Run: headless pygame with SDL's dummy video driver; simulated clock (each Clock.tick advances the game by its frame time, no real sleeping); random seed 0; keys injected as events and as key.get_pressed() state; no mouse input.
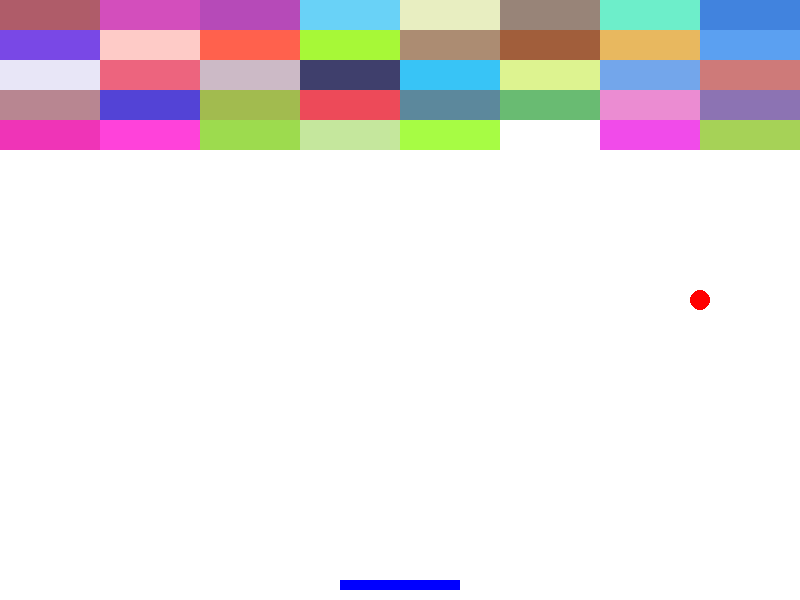
Frame 1 of 1 · flips 1–60 · no input

The pygame program that drew these frames:

import pygame
import random

# Inicializace pygame
pygame.init()

# Konstanty
WIDTH, HEIGHT = 800, 600
BALL_SPEED = 5
PADDLE_SPEED = 7
BLOCK_ROWS, BLOCK_COLS = 5, 8
BLOCK_WIDTH, BLOCK_HEIGHT = WIDTH // BLOCK_COLS, 30

# Barvy
WHITE = (255, 255, 255)
RED = (255, 0, 0)
BLUE = (0, 0, 255)

# Nastavení okna
screen = pygame.display.set_mode((WIDTH, HEIGHT))
pygame.display.set_caption("Arkanoid")

# Pálka
paddle = pygame.Rect(WIDTH // 2 - 60, HEIGHT - 20, 120, 10)

# Míček
ball = pygame.Rect(WIDTH // 2 - 10, HEIGHT // 2, 20, 20)
ball_dx, ball_dy = BALL_SPEED, -BALL_SPEED

# Bloky
blocks = [pygame.Rect(col * BLOCK_WIDTH, row * BLOCK_HEIGHT, BLOCK_WIDTH, BLOCK_HEIGHT) for row in range(BLOCK_ROWS) for
          col in range(BLOCK_COLS)]


def draw_objects():
    screen.fill(WHITE)
    pygame.draw.rect(screen, BLUE, paddle)
    pygame.draw.ellipse(screen, RED, ball)
    for block in blocks:
        pygame.draw.rect(screen, (random.randint(50, 255), random.randint(50, 255), random.randint(50, 255)), block)
    pygame.display.flip()


running = True
clock = pygame.time.Clock()

while running:
    clock.tick(60)
    for event in pygame.event.get():
        if event.type == pygame.QUIT:
            running = False

    keys = pygame.key.get_pressed()
    if keys[pygame.K_LEFT] and paddle.left > 0:
        paddle.x -= PADDLE_SPEED
    if keys[pygame.K_RIGHT] and paddle.right < WIDTH:
        paddle.x += PADDLE_SPEED

    # Pohyb míčku
    ball.x += ball_dx
    ball.y += ball_dy

    # Kolize se stěnami
    if ball.left <= 0 or ball.right >= WIDTH:
        ball_dx = -ball_dx
    if ball.top <= 0:
        ball_dy = -ball_dy

    # Kolize s pálkou
    if ball.colliderect(paddle):
        ball_dy = -BALL_SPEED

    # Kolize s bloky
    for block in blocks[:]:
        if ball.colliderect(block):
            blocks.remove(block)
            ball_dy = -ball_dy
            break

    # Game over podmínka
    if ball.bottom >= HEIGHT:
        running = False

    draw_objects()
